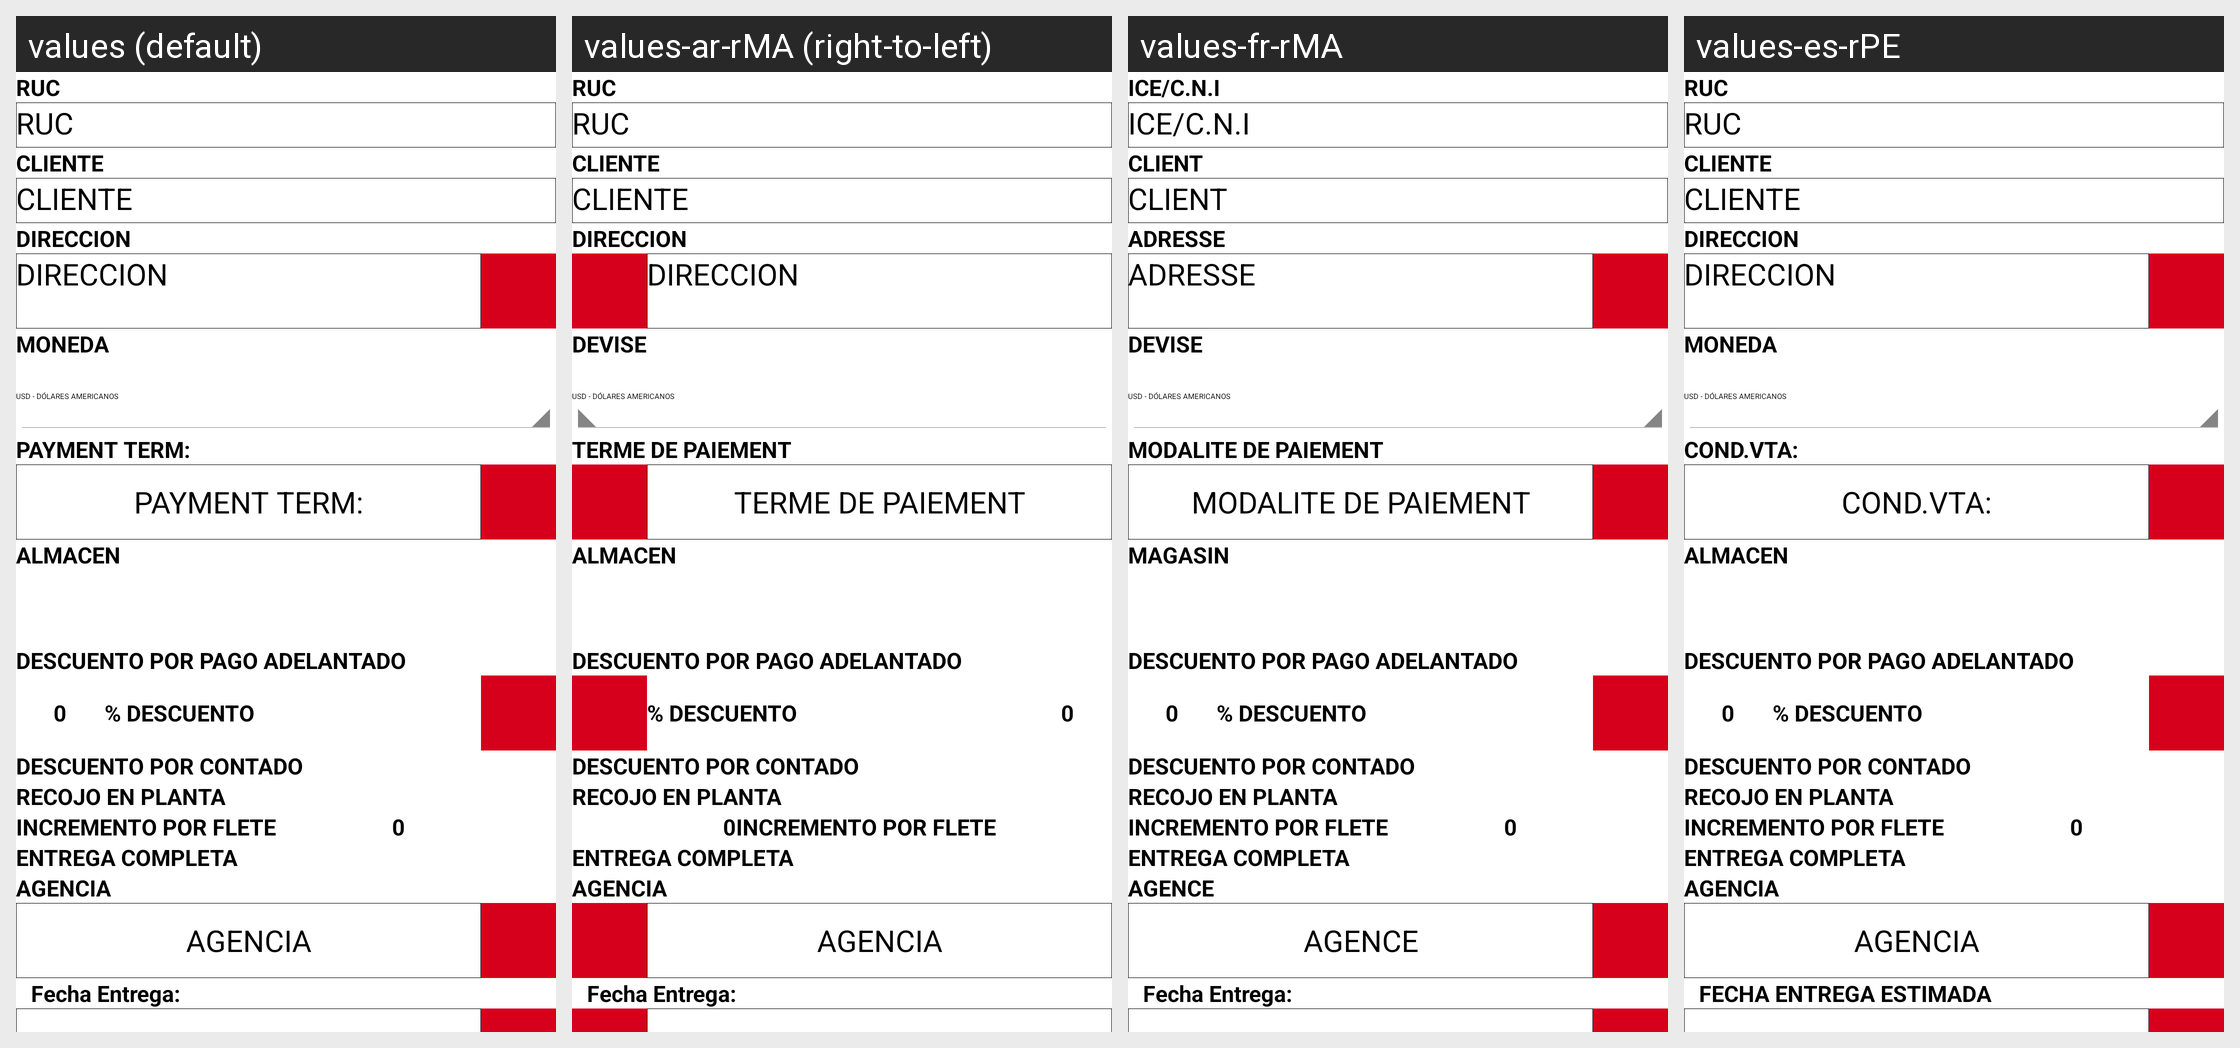

Translations of the strings shown on this Android screen, per locale in the grid:
Android screen res/layout/fragment_orden_venta_cabecera_peru.xml rendered under 4 locales, left to right: values (default), values-ar-rMA (right-to-left), values-fr-rMA, values-es-rPE. Device: Nexus 5 (rendered at 1080×1920; each locale shown at half size, 540×960, under a caption strip naming it); theme AppTheme.NoActionBar.
Other locales in the repository, not shown: values-en-rUS, values-es-rBO, values-es-rCL, values-es-rEC, values-es-rES, values-es-rPY.
Strings drawn on this screen, with the default value and each locale's value (text and hints the layout hard-codes, and strings that could not be matched under every locale, appear in the picture but are not listed):

ruc
  values: RUC
  values-ar-rMA: RUC
  values-fr-rMA: ICE/C.N.I
  values-es-rPE: RUC

client
  values: Cliente
  values-ar-rMA: Cliente  [not translated; the default value is used]
  values-fr-rMA: Client
  values-es-rPE: Cliente  [not translated; the default value is used]

lbl_street
  values: Direccion
  values-ar-rMA: Direccion
  values-fr-rMA: Adresse
  values-es-rPE: Direccion

lbl_currency
  values: Moneda
  values-ar-rMA: Devise
  values-fr-rMA: Devise
  values-es-rPE: Moneda

lbl_payment_term
  values: Payment Term:
  values-ar-rMA: Terme de paiement
  values-fr-rMA: Modalite de paiement
  values-es-rPE: Cond.Vta:

warehouse
  values: Almacen
  values-ar-rMA: Almacen  [not translated; the default value is used]
  values-fr-rMA: Magasin
  values-es-rPE: Almacen  [not translated; the default value is used]

early_payment_discount
  values: Descuento por pago adelantado
  values-ar-rMA: Descuento por pago adelantado  [not translated; the default value is used]
  values-fr-rMA: Descuento por pago adelantado  [not translated; the default value is used]
  values-es-rPE: Descuento por pago adelantado  [not translated; the default value is used]

percent_discount
  values: % Descuento
  values-ar-rMA: % Descuento  [not translated; the default value is used]
  values-fr-rMA: % Descuento  [not translated; the default value is used]
  values-es-rPE: % Descuento

cash_discount
  values: Descuento por contado
  values-ar-rMA: Descuento por contado  [not translated; the default value is used]
  values-fr-rMA: Descuento por contado  [not translated; the default value is used]
  values-es-rPE: Descuento por contado  [not translated; the default value is used]

sale_counter
  values: Recojo en Planta
  values-ar-rMA: Recojo en Planta  [not translated; the default value is used]
  values-fr-rMA: Recojo en Planta  [not translated; the default value is used]
  values-es-rPE: Recojo en Planta  [not translated; the default value is used]

increment_flete
  values: Incremento por Flete
  values-ar-rMA: Incremento por Flete  [not translated; the default value is used]
  values-fr-rMA: Incremento por Flete  [not translated; the default value is used]
  values-es-rPE: Incremento por Flete  [not translated; the default value is used]

ovcomplete
  values: Entrega Completa
  values-ar-rMA: Entrega Completa  [not translated; the default value is used]
  values-fr-rMA: Entrega Completa  [not translated; the default value is used]
  values-es-rPE: Entrega Completa  [not translated; the default value is used]

agency
  values: Agencia
  values-ar-rMA: Agencia  [not translated; the default value is used]
  values-fr-rMA: Agence
  values-es-rPE: Agencia  [not translated; the default value is used]

lbl_dispatch_date
  values: Fecha Entrega:
  values-ar-rMA: Fecha Entrega:
  values-fr-rMA: Fecha Entrega:
  values-es-rPE: FECHA ENTREGA ESTIMADA
